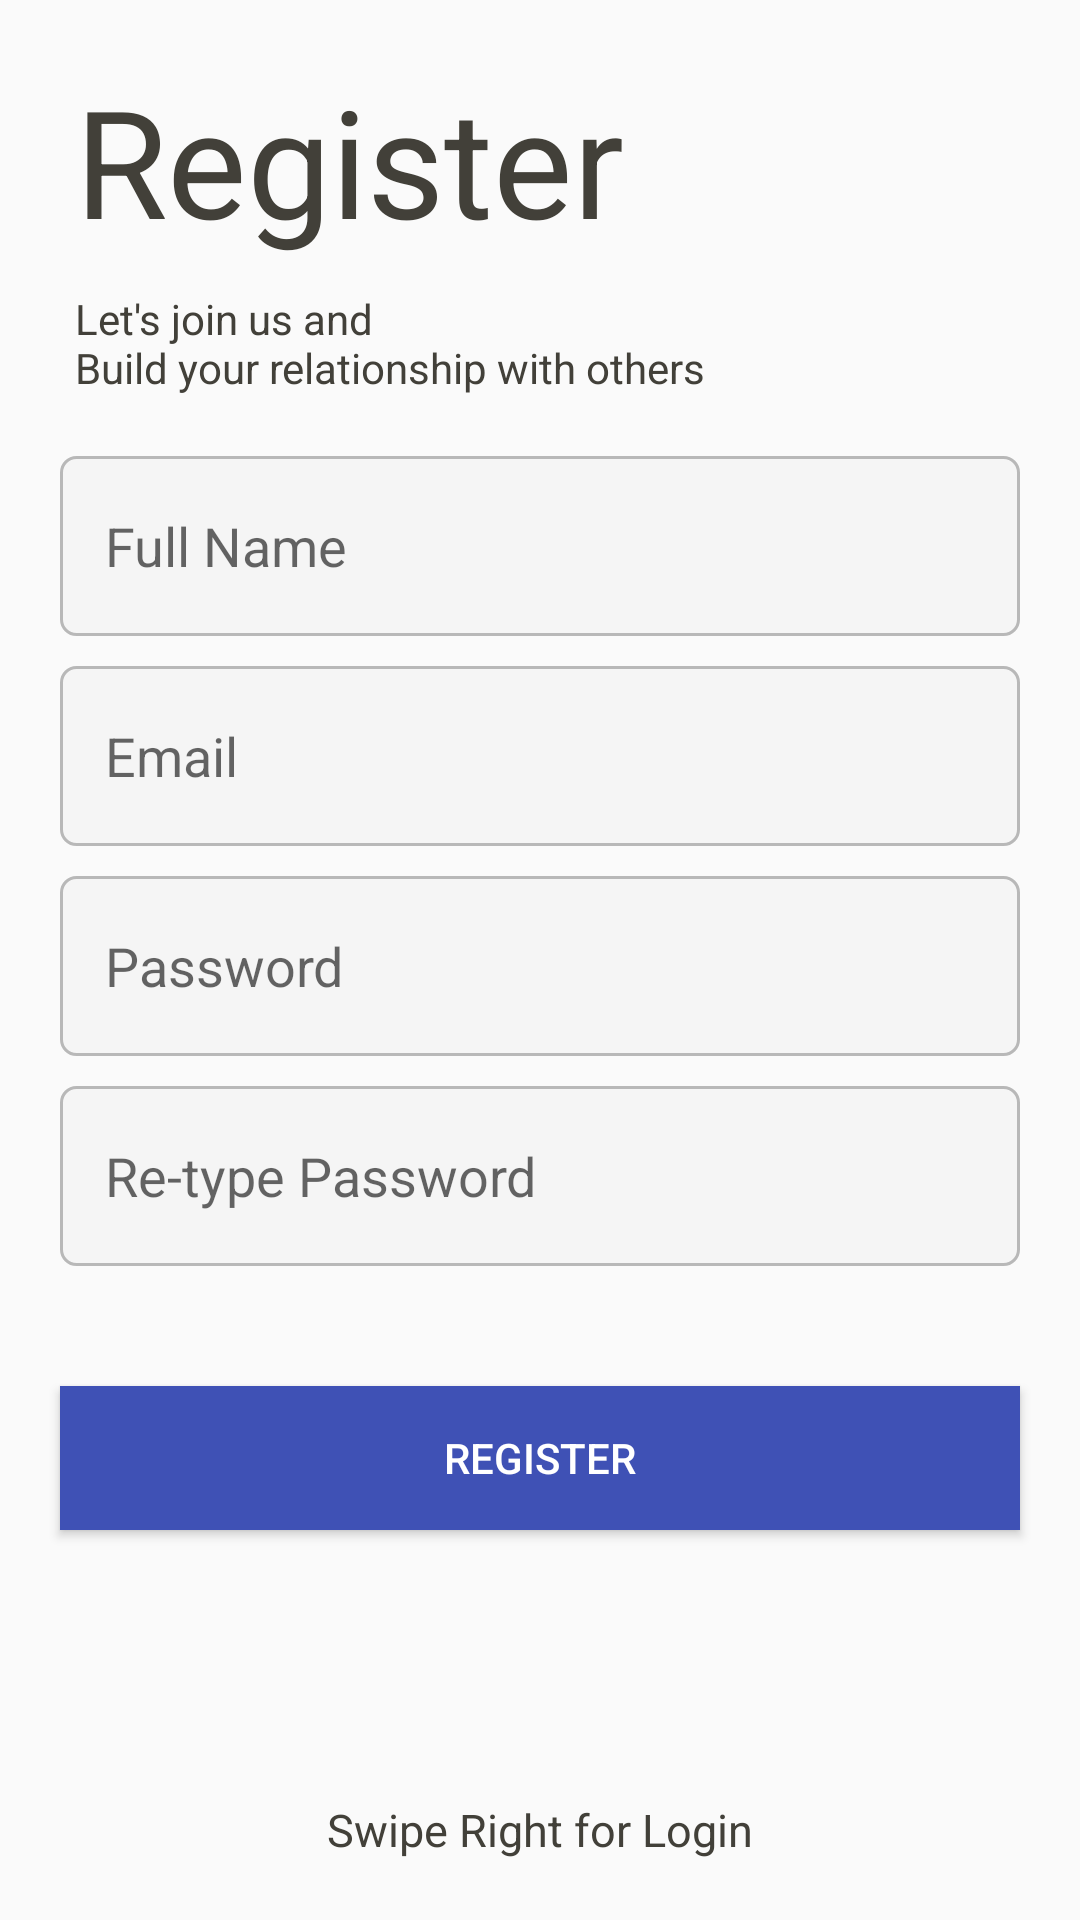

Android layout source for this screen:
<!-- AndroidManifest.xml: application theme AppTheme -->
<!-- res/layout/fragment_register.xml -->
<?xml version="1.0" encoding="utf-8"?>
<LinearLayout
    xmlns:android="http://schemas.android.com/apk/res/android"
    xmlns:tools="http://schemas.android.com/tools"
    xmlns:app="http://schemas.android.com/apk/res-auto"
    android:layout_width="match_parent"
    android:layout_height="match_parent"
    android:orientation="vertical"
    tools:context=".RegisterFragment"
    android:background="@drawable/background">


    <TextView
        android:id="@+id/tv_logo"
        android:layout_width="wrap_content"
        android:layout_height="wrap_content"
        android:layout_marginTop="20dp"
        android:layout_marginStart="25dp"
        android:layout_marginBottom="10dp"
        android:text="@string/register"
        android:textAlignment="center"
        android:textColor="#424039"
        android:textSize="50sp" />

    <TextView
        android:id="@+id/tv_subtitle"
        android:layout_width="wrap_content"
        android:layout_height="wrap_content"
        android:layout_marginStart="25dp"
        android:layout_marginBottom="20dp"
        android:text="@string/tag"
        android:textColor="#424039" />

    <EditText
        android:id="@+id/et_name"
        android:layout_width="match_parent"
        android:layout_height="60dp"
        android:layout_marginLeft="20dp"
        android:layout_marginRight="20dp"
        android:layout_marginBottom="10dp"
        android:background="@drawable/et_custom"
        android:hint="@string/your_name"
        android:inputType="textPersonName"
        android:padding="15dp" />

    <EditText
        android:id="@+id/et_email"
        android:layout_width="match_parent"
        android:layout_height="60dp"
        android:hint="@string/e_mail"
        android:layout_marginLeft="20dp"
        android:layout_marginRight="20dp"
        android:layout_marginBottom="10dp"
        android:padding="15dp"
        android:inputType="textEmailAddress"
        android:background="@drawable/et_custom"
         />

    <EditText
        android:id="@+id/et_password"
        android:layout_width="match_parent"
        android:layout_height="60dp"
        android:hint="@string/password"
        android:layout_marginLeft="20dp"
        android:layout_marginRight="20dp"
        android:layout_marginBottom="10dp"
        android:padding="15dp"
        android:inputType="textPassword"
        android:background="@drawable/et_custom"
         />

    <EditText
        android:id="@+id/et_repassword"
        android:layout_width="match_parent"
        android:layout_height="60dp"
        android:hint="@string/re_type_password"
        android:layout_marginLeft="20dp"
        android:layout_marginRight="20dp"
        android:padding="15dp"
        android:inputType="textPassword"
        android:background="@drawable/et_custom"
         />

    <RelativeLayout
        android:layout_width="match_parent"
        android:layout_height="0dp"
        android:layout_weight="1">


        <Button
            android:id="@+id/btn_register"
            android:layout_width="364dp"
            android:layout_height="wrap_content"
            android:layout_centerHorizontal="true"
            android:layout_marginLeft="20dp"
            android:layout_marginTop="40dp"
            android:layout_marginRight="20dp"
            android:background="#3F51B5"
            android:text="@string/register"
            android:textColor="@android:color/white" />

        <ImageView
            android:layout_width="30dp"
            android:layout_height="30dp"
            android:layout_above="@id/swipeLeft"
            android:layout_centerHorizontal="true"
            android:src="@drawable/ic_arrow_left"
            />

        <TextView
            android:id="@+id/swipeLeft"
            android:layout_width="wrap_content"
            android:layout_height="wrap_content"
            android:layout_alignParentBottom="true"
            android:layout_centerHorizontal="true"
            android:layout_marginBottom="20dp"
            android:text="@string/swipe_right_for_login"
            android:textColor="#424039"
            android:textSize="15sp" />

        <ProgressBar
            android:id="@+id/progressBar"
            style="?android:attr/progressBarStyleLarge"
            android:layout_width="wrap_content"
            android:layout_height="wrap_content"
            android:layout_alignParentTop="true"
            android:layout_alignParentEnd="true"
            android:layout_marginTop="24dp"
            android:layout_marginEnd="166dp"
            android:visibility="gone"
            app:layout_constraintBottom_toBottomOf="parent"
            app:layout_constraintLeft_toLeftOf="parent"
            app:layout_constraintRight_toRightOf="parent"
            app:layout_constraintTop_toTopOf="parent" />


    </RelativeLayout>

</LinearLayout>
<!-- resources referenced by this layout -->
<resources>
  <!-- drawable et_custom (drawable) -->
  <?xml version="1.0" encoding="utf-8"?>
  <shape xmlns:android="http://schemas.android.com/apk/res/android"
      android:padding="10dp"
      android:shape="rectangle" >
  
      <solid android:color="#f5f5f5" />
  
      <stroke
          android:width="1dp"
          android:color="#B8B8B8" />
  
      <corners
          android:bottomLeftRadius="5dp"
          android:bottomRightRadius="5dp"
          android:topLeftRadius="5dp"
          android:topRightRadius="5dp" />
  
  </shape>
  <string name="e_mail">Email</string>
  <string name="password">Password</string>
  <string name="re_type_password">Re-type Password</string>
  <string name="register">Register</string>
  <string name="swipe_right_for_login">Swipe Right for Login</string>
  <string name="tag">Let\'s join us and \nBuild your relationship with others</string>
  <string name="your_name">Full Name</string>
  <style name="AppTheme" parent="Theme.AppCompat.Light.DarkActionBar">
          
          <item name="colorPrimary">@color/colorPrimary</item>
          <item name="colorPrimaryDark">@color/colorPrimaryDark</item>
          <item name="colorAccent">@color/colorAccent</item>
      </style>
  <color name="colorPrimary">#2C4898</color>
  <color name="colorPrimaryDark">#669BA0</color>
  <color name="colorAccent">#2C4898</color>
</resources>
